Image classification data set "bp" (aldinabu/bp on GitHub). Class labels (6): discoloration, micro defect, structural irreparable defect, structural repairable defect, textural defect, undamaged.

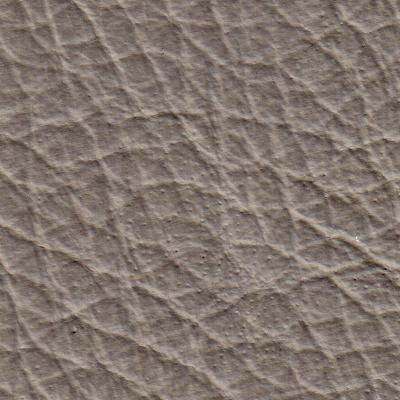
Label: micro defect

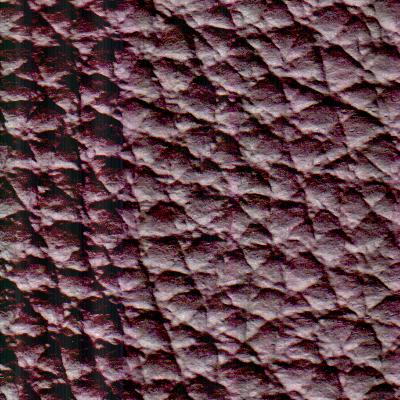
Label: structural repairable defect

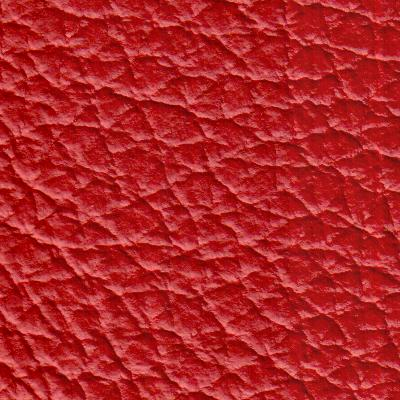
Label: structural irreparable defect

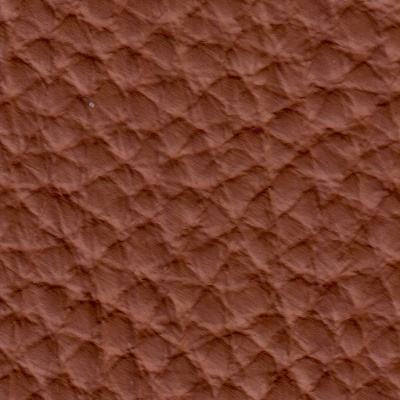
Label: textural defect

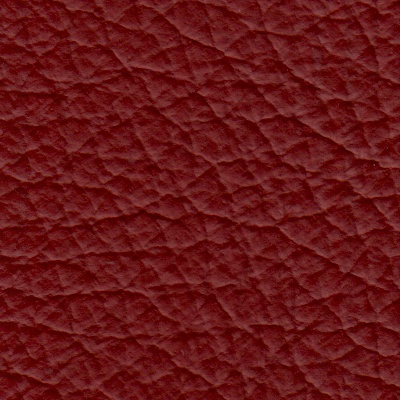
Label: undamaged

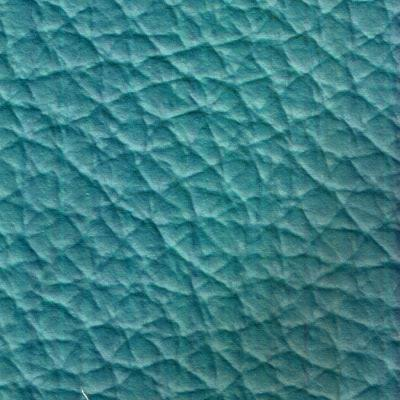
Label: discoloration
